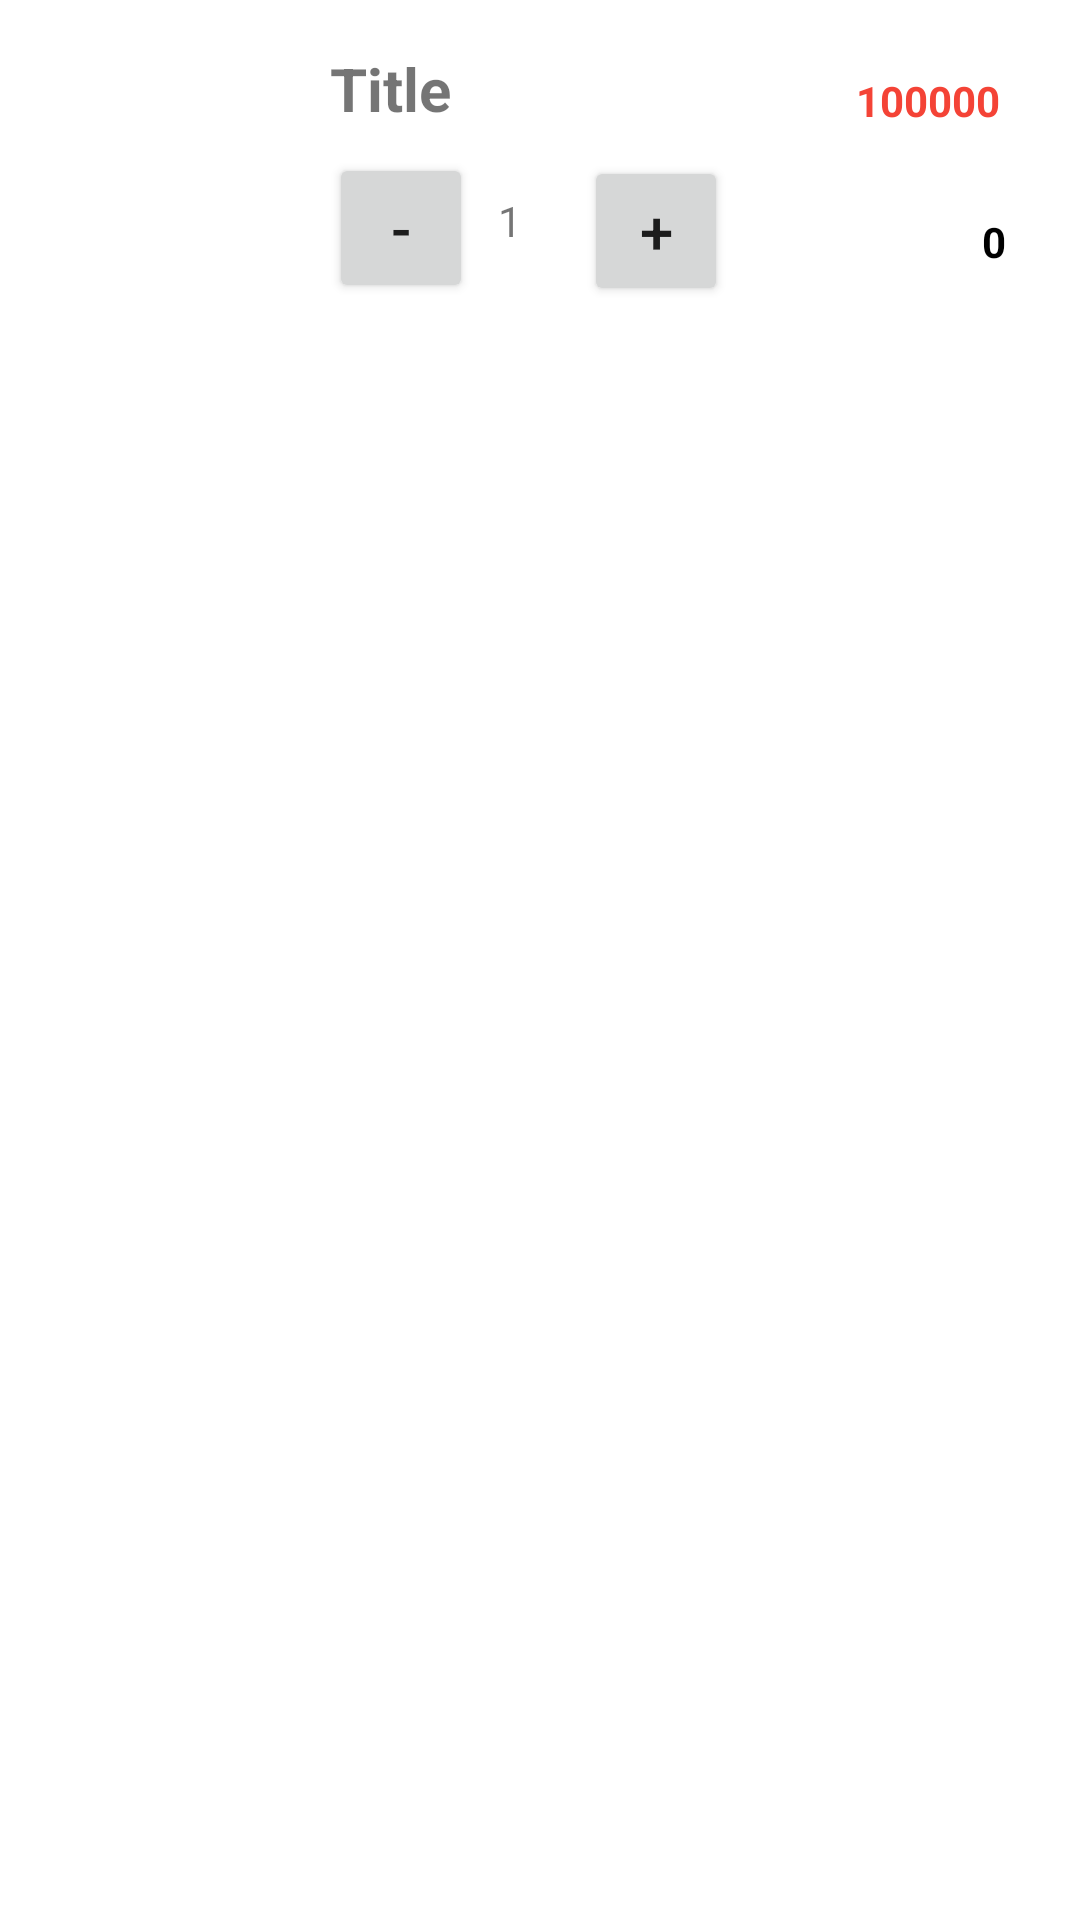

Android layout source for this screen:
<!-- AndroidManifest.xml: application theme Theme.QuangHai -->
<!-- res/layout/viewholder_cart.xml -->
<?xml version="1.0" encoding="utf-8"?>

<androidx.constraintlayout.widget.ConstraintLayout xmlns:android="http://schemas.android.com/apk/res/android"
    xmlns:app="http://schemas.android.com/apk/res-auto"
    xmlns:tools="http://schemas.android.com/tools"
    android:layout_margin="10dp"
    android:layout_width="match_parent"
    android:layout_height="wrap_content">

    <ImageView
        android:id="@+id/picCart"
        android:layout_width="92dp"
        android:layout_height="102dp"
        app:layout_constraintBottom_toBottomOf="parent"
        app:layout_constraintEnd_toEndOf="parent"
        app:layout_constraintHorizontal_bias="0.0"
        app:layout_constraintStart_toStartOf="parent"
        app:layout_constraintTop_toTopOf="parent"
        app:layout_constraintVertical_bias="0.0"
        app:srcCompat="@drawable/pizza" />

    <TextView
        android:id="@+id/titleTxt"
        android:layout_width="wrap_content"
        android:layout_height="wrap_content"
        android:layout_marginTop="16dp"
        android:text="Title"
        android:textSize="20dp"
        android:textStyle="bold"
        app:layout_constraintEnd_toEndOf="parent"
        app:layout_constraintHorizontal_bias="0.079"
        app:layout_constraintStart_toEndOf="@+id/picCart"
        app:layout_constraintTop_toTopOf="parent" />

    <Button
        android:id="@+id/minusBTn"
        android:layout_width="48dp"
        android:layout_height="50dp"
        android:layout_marginTop="8dp"
        android:text="-"
        android:textSize="20dp"
        app:layout_constraintEnd_toEndOf="parent"
        app:layout_constraintHorizontal_bias="0.08"
        app:layout_constraintStart_toEndOf="@+id/picCart"
        app:layout_constraintTop_toBottomOf="@+id/titleTxt" />

    <TextView
        android:id="@+id/numberItemtxt"
        android:layout_width="20dp"
        android:layout_height="wrap_content"
        android:layout_marginTop="64dp"
        android:text="1"
        app:layout_constraintEnd_toEndOf="parent"
        app:layout_constraintHorizontal_bias="0.046"
        app:layout_constraintStart_toEndOf="@+id/minusBTn"
        app:layout_constraintTop_toTopOf="parent" />

    <Button
        android:id="@+id/plusBtn"
        android:layout_width="48dp"
        android:layout_height="50dp"
        android:layout_marginTop="52dp"
        android:text="+"
        android:textSize="20dp"
        app:layout_constraintEnd_toEndOf="parent"
        app:layout_constraintHorizontal_bias="0.07"
        app:layout_constraintStart_toEndOf="@+id/numberItemtxt"
        app:layout_constraintTop_toTopOf="parent" />

    <TextView
        android:id="@+id/feeEachItem"
        android:layout_width="wrap_content"
        android:layout_height="wrap_content"
        android:layout_marginTop="24dp"
        android:text="100000"
        android:textColor="#F44336"
        android:textStyle="bold"
        app:layout_constraintEnd_toEndOf="parent"
        app:layout_constraintHorizontal_bias="0.836"
        app:layout_constraintStart_toEndOf="@+id/titleTxt"
        app:layout_constraintTop_toTopOf="parent" />

    <TextView
        android:id="@+id/totalEach"
        android:layout_width="wrap_content"
        android:layout_height="wrap_content"
        android:layout_marginTop="28dp"
        android:text="0"
        android:textColor="@color/black"
        android:textStyle="bold"
        app:layout_constraintEnd_toEndOf="parent"
        app:layout_constraintHorizontal_bias="0.773"
        app:layout_constraintStart_toEndOf="@+id/plusBtn"
        app:layout_constraintTop_toBottomOf="@+id/feeEachItem" />
</androidx.constraintlayout.widget.ConstraintLayout>
<!-- resources referenced by this layout -->
<resources>
  <style name="Theme.QuangHai" parent="Theme.MaterialComponents.DayNight.DarkActionBar">
          
          <item name="colorPrimary">@color/purple_500</item>
          <item name="colorPrimaryVariant">@color/purple_700</item>
          <item name="colorOnPrimary">@color/white</item>
          
          <item name="colorSecondary">@color/teal_200</item>
          <item name="colorSecondaryVariant">@color/teal_700</item>
          <item name="colorOnSecondary">@color/black</item>
          
          <item name="android:statusBarColor">?attr/colorPrimaryVariant</item>
          
      </style>
  <!-- not gathered from this repository: default colours our renderer supplied (Android Studio template values) -->
  <color name="purple_500">#FF6200EE</color>
  <color name="purple_700">#FF3700B3</color>
  <color name="teal_200">#FF03DAC5</color>
  <color name="teal_700">#FF018786</color>
  <color name="black">#FF000000</color>
  <color name="white">#FFFFFFFF</color>
</resources>
